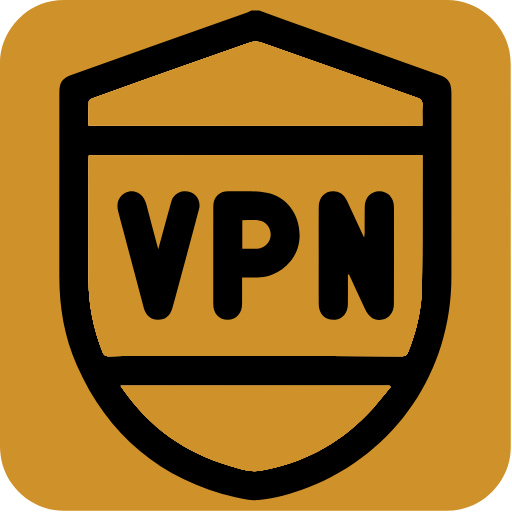
t = 0.00 s
t = 0.60 s: frame unchanged from t = 0.00 s, image omitted
t = 0.90 s: frame unchanged from t = 0.00 s, image omitted
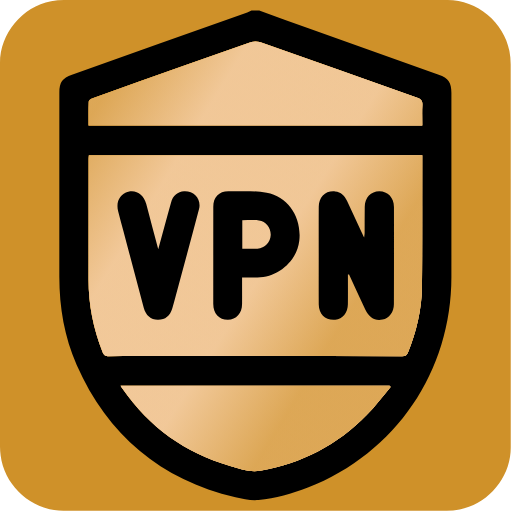
t = 1.50 s
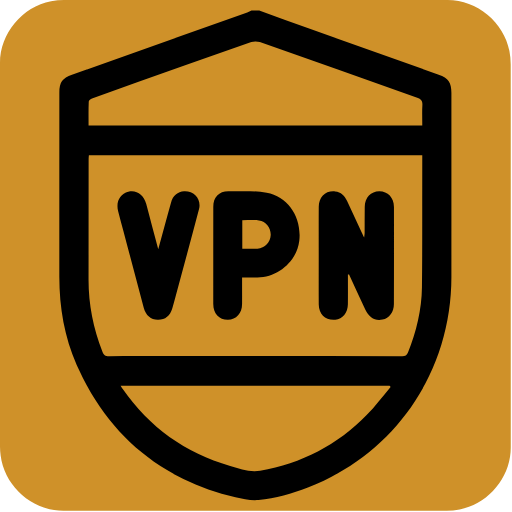
t = 2.10 s
t = 2.40 s: frame unchanged from t = 2.10 s, image omitted

The animated SVG that drew these frames (rendered in a browser with its animation timeline set to each time). Animation: 5 CSS @keyframes rules; one cycle of 3.00 s, repeats indefinitely.

<svg id="vpn" xmlns="http://www.w3.org/2000/svg" viewBox="0 0 769 769" width="500" height="500" shape-rendering="geometricPrecision" text-rendering="geometricPrecision">
  <style>
    @keyframes shine_gradient5_f_o{0%,53.333333%{fill-opacity:1}60%,to{fill-opacity:0}}@keyframes shine_gradient4_f_o{0%,50%{fill-opacity:1}56.666667%,to{fill-opacity:0}}@keyframes shine_gradient3_f_o{0%,46.666667%{fill-opacity:1}53.333333%,to{fill-opacity:0}}@keyframes shine_gradient2_f_o{0%,43.333333%{fill-opacity:1}50%,to{fill-opacity:0}}@keyframes shine_gradient1_f_o{0%,40%{fill-opacity:1}46.666667%,to{fill-opacity:0}}#shine_gradient5{animation:shine_gradient5_f_o 3000ms linear infinite normal forwards}#shine_gradient4{animation:shine_gradient4_f_o 3000ms linear infinite normal forwards}#shine_gradient3{animation:shine_gradient3_f_o 3000ms linear infinite normal forwards}#shine_gradient2{animation:shine_gradient2_f_o 3000ms linear infinite normal forwards}#shine_gradient1{animation:shine_gradient1_f_o 3000ms linear infinite normal forwards}
  </style>
  <defs>
    <linearGradient id="shine_gradient5-fill" x1=".421" y1=".408" x2=".881" y2=".796" spreadMethod="pad" gradientUnits="objectBoundingBox">
      <stop id="shine_gradient5-fill-0" offset="0%" stop-color="#cf9129"/>
      <stop id="shine_gradient5-fill-1" offset="100%" stop-color="#FFDEC5"/>
    </linearGradient>
    <linearGradient id="shine_gradient4-fill" x1=".04" y1=".133" x2=".527" y2=".53" spreadMethod="reflect" gradientUnits="objectBoundingBox">
      <stop id="shine_gradient4-fill-0" offset="0%" stop-color="#cf9129"/>
      <stop id="shine_gradient4-fill-1" offset="100%" stop-color="#FFDEC5"/>
    </linearGradient>
    <linearGradient id="shine_gradient3-fill" x1=".741" y1=".68" x2="1.231" y2="1.067" spreadMethod="reflect" gradientUnits="objectBoundingBox">
      <stop id="shine_gradient3-fill-0" offset="0%" stop-color="#cf9129"/>
      <stop id="shine_gradient3-fill-1" offset="100%" stop-color="#FFDEC5"/>
    </linearGradient>
    <linearGradient id="shine_gradient2-fill" x1="-.265" y1="-.096" x2=".332" y2=".369" spreadMethod="pad" gradientUnits="objectBoundingBox">
      <stop id="shine_gradient2-fill-0" offset="0%" stop-color="#FFDEC5"/>
      <stop id="shine_gradient2-fill-1" offset="100%" stop-color="#cf9129"/>
    </linearGradient>
  </defs>
  <g id="background" transform="matrix(4 0 0 4 -796.72 -2313.48)">
    <path id="square" d="M390.96 674.28v72.19c0 11.03-8.32 21.11-19.18 23.18-1.61.31-3.27.48-4.9.48-47.97.03-95.93.02-143.9.02-11.76 0-22.02-9.02-23.56-20.72a23.27 23.27 0 01-.23-3.12c-.01-48.09-.01-96.18-.01-144.26 0-11.03 8.32-21.12 19.18-23.18 1.61-.31 3.27-.48 4.9-.48 48.01-.02 96.02-.02 144.02-.02 11.03 0 21.13 8.33 23.18 19.18.3 1.61.48 3.27.48 4.9.03 23.94.02 47.89.02 71.83z" fill="#cf9129" stroke="none" stroke-width="1"/>
  </g>
  <g id="shield_top" transform="matrix(4 0 0 4 -796.69 -2313.45)">
    <g id="shield_group" stroke="none" stroke-width="1">
      <path id="shield_border" d="M296.51 582.34c6.33 2.29 12.65 4.59 18.99 6.85 16.13 5.75 32.27 11.47 48.4 17.2 3.67 1.3 4.77 2.88 4.77 6.82 0 23.04.01 46.09 0 69.13-.03 35.52-20.85 66.1-53.89 79.11-5.97 2.35-12.15 4.08-18.53 4.65-2.84.26-5.84-.38-8.67-1.05-28.08-6.68-47.98-23.29-59.61-49.68-4.61-10.47-6.51-21.57-6.52-32.99-.01-23.1.01-46.21.01-69.31 0-3.8 1.12-5.36 4.74-6.64 21.94-7.79 43.88-15.58 65.81-23.37.55-.2 1.07-.48 1.61-.72h2.89z" fill="#000"/>
      <path id="shine_gradient6" d="M244.46 723.18c.32.52.51.87.74 1.2 10.05 14.43 23.5 24.14 40.41 28.98 3.65 1.04 7.35 2.41 11.23 1.75 15.57-2.65 28.95-9.62 40-20.9 3.23-3.3 6.01-7.04 9-10.58-.13-.15-.25-.3-.38-.45h-101zm-12.03-97.72h125.3c0-2.6-.1-5.11.04-7.59.09-1.57-.41-2.29-1.93-2.82-19.71-6.93-39.39-13.95-59.1-20.88-.96-.34-2.24-.36-3.19-.03-8.57 2.95-17.11 6.02-25.66 9.05-11.3 4.01-22.61 8.02-33.9 12.06-.59.21-1.47.76-1.49 1.19-.13 2.97-.07 5.95-.07 9.02zm125.3 11.2H232.55c-.04.57-.1 1.04-.1 1.5-.01 15.02-.01 30.04-.03 45.06-.02 9.38 1.79 18.39 5.18 27.12.5 1.3 1.1 1.8 2.57 1.78 7-.1 14-.05 21.01-.05 29.68 0 59.37 0 89.05.03 1.09 0 1.69-.25 2.13-1.35 3.16-7.89 5.15-16.05 5.25-24.56.15-12.63.09-25.25.11-37.88.01-3.83.01-7.66.01-11.65z" fill="#cf9129"/>
      <path id="shine_gradient5" d="M244.46 723.18c.32.52.51.87.74 1.2 10.05 14.43 23.5 24.14 40.41 28.98 3.65 1.04 7.35 2.41 11.23 1.75 15.57-2.65 28.95-9.62 40-20.9 3.23-3.3 6.01-7.04 9-10.58-.13-.15-.25-.3-.38-.45h-101zm-12.03-97.72h125.3c0-2.6-.1-5.11.04-7.59.09-1.57-.41-2.29-1.93-2.82-19.71-6.93-39.39-13.95-59.1-20.88-.96-.34-2.24-.36-3.19-.03-8.57 2.95-17.11 6.02-25.66 9.05-11.3 4.01-22.61 8.02-33.9 12.06-.59.21-1.47.76-1.49 1.19-.13 2.97-.07 5.95-.07 9.02zm125.3 11.2H232.55c-.04.57-.1 1.04-.1 1.5-.01 15.02-.01 30.04-.03 45.06-.02 9.38 1.79 18.39 5.18 27.12.5 1.3 1.1 1.8 2.57 1.78 7-.1 14-.05 21.01-.05 29.68 0 59.37 0 89.05.03 1.09 0 1.69-.25 2.13-1.35 3.16-7.89 5.15-16.05 5.25-24.56.15-12.63.09-25.25.11-37.88.01-3.83.01-7.66.01-11.65z" fill="url(#shine_gradient5-fill)"/>
      <path id="shine_gradient4" d="M244.46 723.18c.32.52.51.87.74 1.2 10.05 14.43 23.5 24.14 40.41 28.98 3.65 1.04 7.35 2.41 11.23 1.75 15.57-2.65 28.95-9.62 40-20.9 3.23-3.3 6.01-7.04 9-10.58-.13-.15-.25-.3-.38-.45h-101zm-12.03-97.72h125.3c0-2.6-.1-5.11.04-7.59.09-1.57-.41-2.29-1.93-2.82-19.71-6.93-39.39-13.95-59.1-20.88-.96-.34-2.24-.36-3.19-.03-8.57 2.95-17.11 6.02-25.66 9.05-11.3 4.01-22.61 8.02-33.9 12.06-.59.21-1.47.76-1.49 1.19-.13 2.97-.07 5.95-.07 9.02zm125.3 11.2H232.55c-.04.57-.1 1.04-.1 1.5-.01 15.02-.01 30.04-.03 45.06-.02 9.38 1.79 18.39 5.18 27.12.5 1.3 1.1 1.8 2.57 1.78 7-.1 14-.05 21.01-.05 29.68 0 59.37 0 89.05.03 1.09 0 1.69-.25 2.13-1.35 3.16-7.89 5.15-16.05 5.25-24.56.15-12.63.09-25.25.11-37.88.01-3.83.01-7.66.01-11.65z" fill="url(#shine_gradient4-fill)"/>
      <path id="shine_gradient3" d="M244.46 723.18c.32.52.51.87.74 1.2 10.05 14.43 23.5 24.14 40.41 28.98 3.65 1.04 7.35 2.41 11.23 1.75 15.57-2.65 28.95-9.62 40-20.9 3.23-3.3 6.01-7.04 9-10.58-.13-.15-.25-.3-.38-.45h-101zm-12.03-97.72h125.3c0-2.6-.1-5.11.04-7.59.09-1.57-.41-2.29-1.93-2.82-19.71-6.93-39.39-13.95-59.1-20.88-.96-.34-2.24-.36-3.19-.03-8.57 2.95-17.11 6.02-25.66 9.05-11.3 4.01-22.61 8.02-33.9 12.06-.59.21-1.47.76-1.49 1.19-.13 2.97-.07 5.95-.07 9.02zm125.3 11.2H232.55c-.04.57-.1 1.04-.1 1.5-.01 15.02-.01 30.04-.03 45.06-.02 9.38 1.79 18.39 5.18 27.12.5 1.3 1.1 1.8 2.57 1.78 7-.1 14-.05 21.01-.05 29.68 0 59.37 0 89.05.03 1.09 0 1.69-.25 2.13-1.35 3.16-7.89 5.15-16.05 5.25-24.56.15-12.63.09-25.25.11-37.88.01-3.83.01-7.66.01-11.65z" fill="url(#shine_gradient3-fill)"/>
      <path id="shine_gradient2" d="M244.46 723.18c.32.52.51.87.74 1.2 10.05 14.43 23.5 24.14 40.41 28.98 3.65 1.04 7.35 2.41 11.23 1.75 15.57-2.65 28.95-9.62 40-20.9 3.23-3.3 6.01-7.04 9-10.58-.13-.15-.25-.3-.38-.45h-101zm-12.03-97.72h125.3c0-2.6-.1-5.11.04-7.59.09-1.57-.41-2.29-1.93-2.82-19.71-6.93-39.39-13.95-59.1-20.88-.96-.34-2.24-.36-3.19-.03-8.57 2.95-17.11 6.02-25.66 9.05-11.3 4.01-22.61 8.02-33.9 12.06-.59.21-1.47.76-1.49 1.19-.13 2.97-.07 5.95-.07 9.02zm125.3 11.2H232.55c-.04.57-.1 1.04-.1 1.5-.01 15.02-.01 30.04-.03 45.06-.02 9.38 1.79 18.39 5.18 27.12.5 1.3 1.1 1.8 2.57 1.78 7-.1 14-.05 21.01-.05 29.68 0 59.37 0 89.05.03 1.09 0 1.69-.25 2.13-1.35 3.16-7.89 5.15-16.05 5.25-24.56.15-12.63.09-25.25.11-37.88.01-3.83.01-7.66.01-11.65z" fill="url(#shine_gradient2-fill)"/>
      <path id="shine_gradient1" d="M244.46 723.18c.32.52.51.87.74 1.2 10.05 14.43 23.5 24.14 40.41 28.98 3.65 1.04 7.35 2.41 11.23 1.75 15.57-2.65 28.95-9.62 40-20.9 3.23-3.3 6.01-7.04 9-10.58-.13-.15-.25-.3-.38-.45h-101zm-12.03-97.72h125.3c0-2.6-.1-5.11.04-7.59.09-1.57-.41-2.29-1.93-2.82-19.71-6.93-39.39-13.95-59.1-20.88-.96-.34-2.24-.36-3.19-.03-8.57 2.95-17.11 6.02-25.66 9.05-11.3 4.01-22.61 8.02-33.9 12.06-.59.21-1.47.76-1.49 1.19-.13 2.97-.07 5.95-.07 9.02zm125.3 11.2H232.55c-.04.57-.1 1.04-.1 1.5-.01 15.02-.01 30.04-.03 45.06-.02 9.38 1.79 18.39 5.18 27.12.5 1.3 1.1 1.8 2.57 1.78 7-.1 14-.05 21.01-.05 29.68 0 59.37 0 89.05.03 1.09 0 1.69-.25 2.13-1.35 3.16-7.89 5.15-16.05 5.25-24.56.15-12.63.09-25.25.11-37.88.01-3.83.01-7.66.01-11.65z" fill="#cf9129"/>
      <path id="letter_n" d="M329.81 681.47c0 3.7.03 7.39-.01 11.09-.04 3.19-1.97 5.54-4.71 5.84-3.53.39-6.2-2.02-6.23-5.74-.04-6.34-.01-12.69-.01-19.03 0-5.86-.03-11.73.01-17.59.03-3.8 2.58-6.16 6.16-5.8 2.19.22 3.55 1.56 4.44 3.46 1.84 3.95 3.66 7.91 5.49 11.87.25.53.51 1.06.96 2 .1-.84.18-1.27.18-1.69.02-3.29-.01-6.58.04-9.87.06-3.46 2.33-5.83 5.5-5.81 3.15.01 5.46 2.42 5.47 5.85.02 12.15.01 24.29-.02 36.44-.01 3.07-1.74 5.36-4.28 5.87-2.84.56-5.07-.7-6.43-3.65-2.04-4.43-4.09-8.87-6.13-13.3-.14.01-.28.03-.43.06z" fill="#000"/>
      <path id="letter_v" d="M258.59 671.99c1.68-6.16 3.21-11.85 4.79-17.53.74-2.65 2.5-4.11 4.91-4.25 3.76-.21 6.58 2.98 5.62 6.64-2.89 11.02-5.9 22.01-8.86 33.01-.37 1.38-.74 2.77-1.14 4.14-.88 2.99-2.76 4.49-5.5 4.43-2.61-.05-4.5-1.64-5.27-4.53-2.55-9.57-5.07-19.14-7.61-28.71-.67-2.54-1.38-5.06-2.02-7.61-.86-3.45.73-6.39 3.84-7.19 3.04-.79 5.83 1.13 6.74 4.59 1.45 5.52 2.92 11.04 4.5 17.01z" fill="#000"/>
      <path id="letter_p" d="M299.3 650.73c-4.65-.84-9.52-.51-14.3-.55-3.63-.03-5.74 2.22-5.74 5.87-.01 12.14-.01 24.29-.01 36.43 0 3.59 2.21 5.98 5.48 5.96 3.18-.02 5.31-2.36 5.34-5.9.02-3.22 0-6.45 0-9.97 2.09 0 3.93.03 5.77 0 7.89-.13 14.83-6.24 15.71-13.81 1.01-8.62-4.05-16.55-12.25-18.03zm-3.47 21c-1.83.15-3.68.03-5.68.03v-10.69c2.14 0 4.22-.19 6.26.05 2.66.32 4.5 2.78 4.41 5.46-.08 2.68-2.14 4.91-4.99 5.15z" fill="#000"/>
    </g>
  </g>
</svg>
